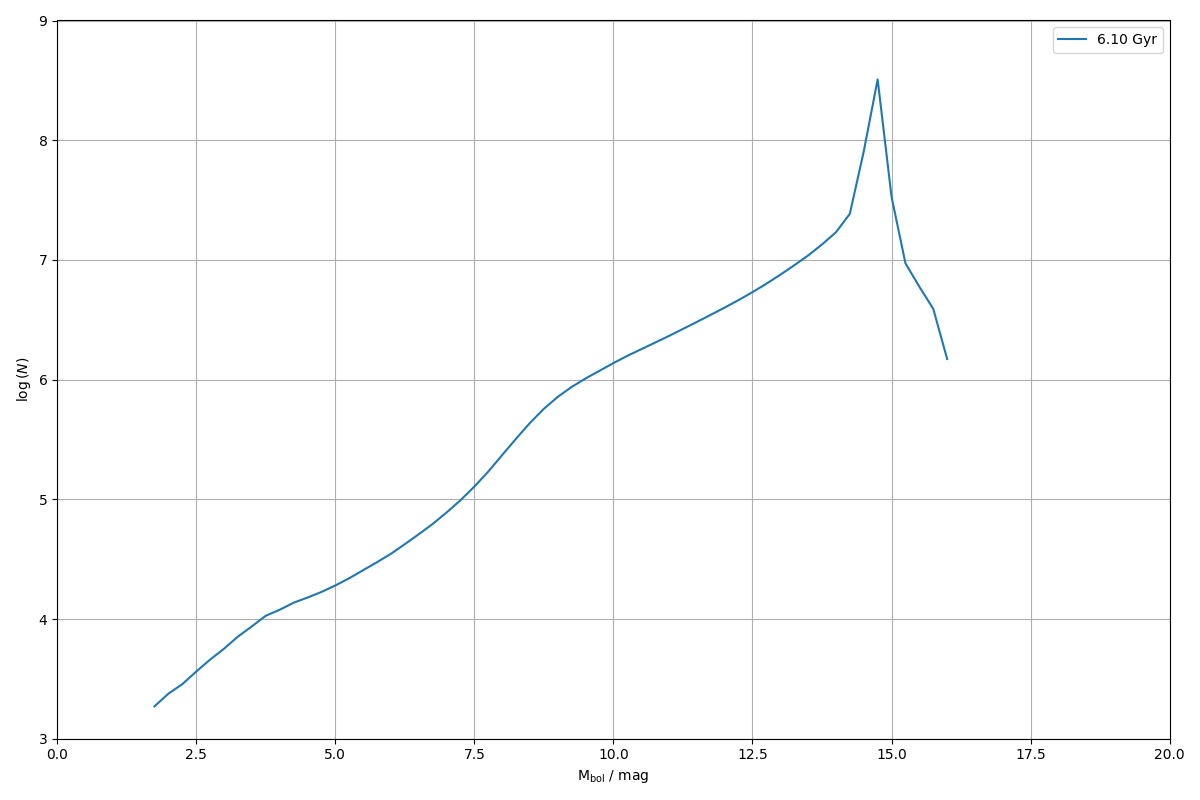

The data file committed next to this chart (first rows):
0.000000000000000000e+00, 0.000000000000000000e+00
2.500000000000000000e-01, 0.000000000000000000e+00
5.000000000000000000e-01, 0.000000000000000000e+00
7.500000000000000000e-01, 0.000000000000000000e+00
1.000000000000000000e+00, 0.000000000000000000e+00
1.250000000000000000e+00, 0.000000000000000000e+00
1.500000000000000000e+00, 0.000000000000000000e+00
1.750000000000000000e+00, 1.864980814601240809e+03
2.000000000000000000e+00, 2.378315734957794120e+03
2.250000000000000000e+00, 2.856956301730872838e+03
2.500000000000000000e+00, 3.639089817721303007e+03
2.750000000000000000e+00, 4.581800151046881183e+03
3.000000000000000000e+00, 5.650255083568848022e+03
3.250000000000000000e+00, 7.131379533976597486e+03
3.500000000000000000e+00, 8.678539556263984196e+03
3.750000000000000000e+00, 1.064580065693120378e+04
4.000000000000000000e+00, 1.194411458627684806e+04
4.250000000000000000e+00, 1.367232545626331921e+04
4.500000000000000000e+00, 1.510745703576865526e+04
4.750000000000000000e+00, 1.682231201051609605e+04
5.000000000000000000e+00, 1.905593088638341578e+04
5.250000000000000000e+00, 2.190125902228331324e+04
5.500000000000000000e+00, 2.556560570378692501e+04
5.750000000000000000e+00, 2.981701112442143858e+04
6.000000000000000000e+00, 3.505248016284382174e+04
6.250000000000000000e+00, 4.219262437949908781e+04
6.500000000000000000e+00, 5.107502307744663267e+04
6.750000000000000000e+00, 6.222729042485720129e+04
7.000000000000000000e+00, 7.756720626731276570e+04
7.250000000000000000e+00, 9.814554658803677012e+04
7.500000000000000000e+00, 1.277292435282931692e+05
7.750000000000000000e+00, 1.703667997920490743e+05
8.000000000000000000e+00, 2.341769650022745482e+05
8.250000000000000000e+00, 3.210084571751085459e+05
8.500000000000000000e+00, 4.347526780091162655e+05
8.750000000000000000e+00, 5.706038463812558912e+05
9.000000000000000000e+00, 7.178232915440585930e+05
9.250000000000000000e+00, 8.692007392199664610e+05
9.500000000000000000e+00, 1.022954758239288698e+06
9.750000000000000000e+00, 1.185082020735516446e+06
1.000000000000000000e+01, 1.374393996290736599e+06
1.025000000000000000e+01, 1.579063835526773473e+06
1.050000000000000000e+01, 1.795155235373174306e+06
1.075000000000000000e+01, 2.038958783179605380e+06
1.100000000000000000e+01, 2.318569397805420682e+06
1.125000000000000000e+01, 2.650423912745131180e+06
1.150000000000000000e+01, 3.032796636851760093e+06
1.175000000000000000e+01, 3.477344518665375188e+06
1.200000000000000000e+01, 3.997054637779343873e+06
1.225000000000000000e+01, 4.620635321335103363e+06
1.250000000000000000e+01, 5.378760628709803335e+06
1.275000000000000000e+01, 6.322919692928213626e+06
1.300000000000000000e+01, 7.519074840060429648e+06
1.325000000000000000e+01, 9.009109966549769044e+06
1.350000000000000000e+01, 1.088746384137169458e+07
1.375000000000000000e+01, 1.346797062763945386e+07
1.400000000000000000e+01, 1.701445434873240069e+07
1.425000000000000000e+01, 2.427420407963843644e+07
1.450000000000000000e+01, 8.053210204328487813e+07
1.475000000000000000e+01, 3.220478687714216113e+08
1.500000000000000000e+01, 3.359730934458256513e+07
... 19 more rows
